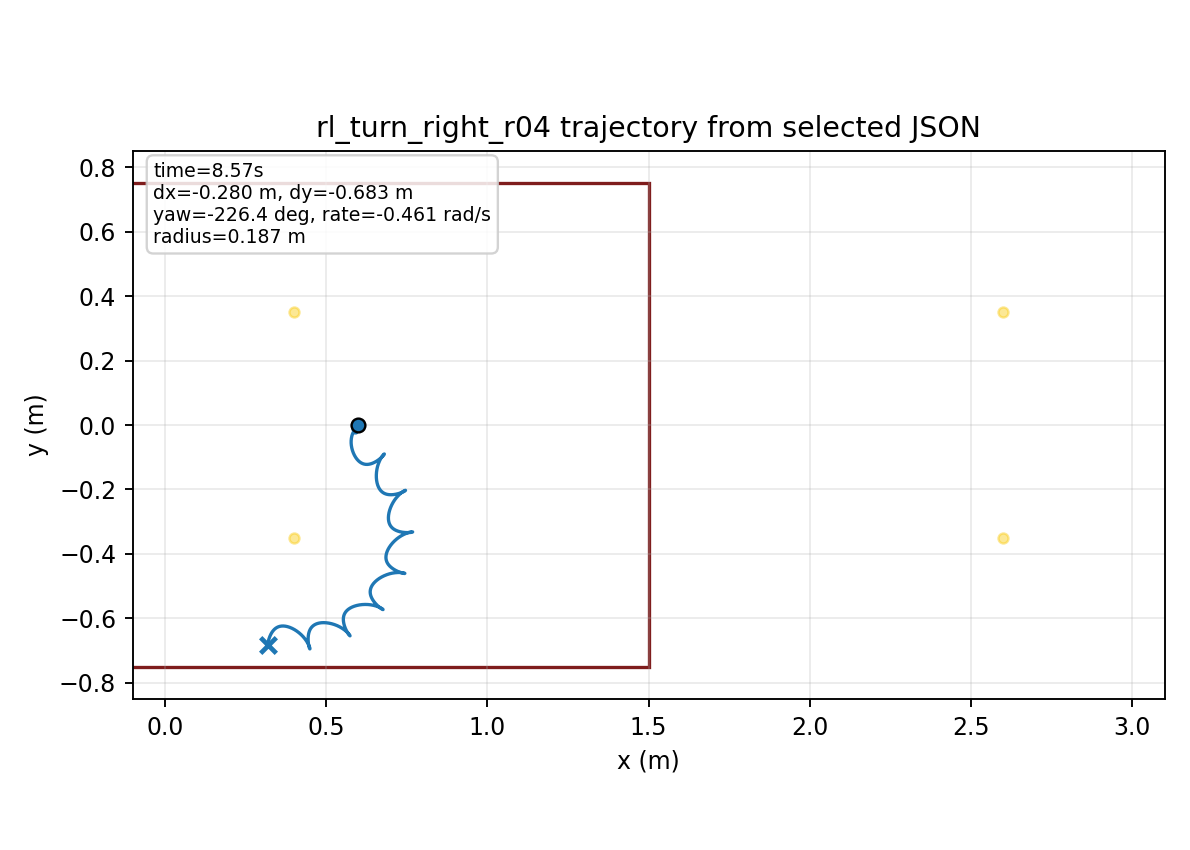

The table this chart was drawn from, first rows:
time, x, y, yaw
1.000000000000000021e-03, 5.999999974406219350e-01, 7.143568544476508464e-06, -1.252198838665056287e-04
2.000000000000000042e-03, 5.999999634333251786e-01, 2.842087381665914236e-05, -4.971680577035635876e-04
3.000000000000000062e-03, 5.999998322255589711e-01, 6.342768802536369321e-05, -1.110555408693482318e-03
4.000000000000000083e-03, 5.999994924677584107e-01, 1.117512340844117880e-04, -1.960445509397359259e-03
5.000000000000000104e-03, 5.999987948979367269e-01, 1.729490566854119393e-04, -3.042230555426008072e-03
6.000000000000000125e-03, 5.999975561756761833e-01, 2.465524993603418480e-04, -4.351605772252808285e-03
7.000000000000000146e-03, 5.999955626262006847e-01, 3.320700696683442921e-04, -5.884542880163414792e-03
8.000000000000000167e-03, 5.999925738692372112e-01, 4.289906890173611487e-04, -7.637263150509754003e-03
9.000000000000001055e-03, 5.999883262893291880e-01, 5.367868371298212260e-04, -9.606210504575865908e-03
1.000000000000000194e-02, 5.999825365384481302e-01, 6.549174807894408978e-04, -1.178802532193782421e-02
1.100000000000000283e-02, 5.999749047247932010e-01, 7.828309160449187232e-04, -1.417951925591425487e-02
1.200000000000000372e-02, 5.999651175410111170e-01, 9.199674140659142019e-04, -1.677765110509395891e-02
1.300000000000000461e-02, 5.999528510867824238e-01, 1.065761778633655954e-03, -1.957950426321345902e-02
1.400000000000000550e-02, 5.999377735886718410e-01, 1.219645717511763650e-03, -2.258226584698421954e-02
1.500000000000000638e-02, 5.999195479197292347e-01, 1.381050070004663510e-03, -2.578320762157071747e-02
1.600000000000000727e-02, 5.998978339305438556e-01, 1.549406886455384491e-03, -2.917966878916308446e-02
1.700000000000000816e-02, 5.998722905920461645e-01, 1.724151362100134754e-03, -3.276904065850889947e-02
1.800000000000000905e-02, 5.998425779522007506e-01, 1.904723628304738625e-03, -3.654875317278656610e-02
1.900000000000000994e-02, 5.998083589103745394e-01, 2.090570404677583038e-03, -4.051626323987427003e-02
2.000000000000001082e-02, 5.997693008145805749e-01, 2.281146515910770223e-03, -4.466904478266176676e-02
2.100000000000001171e-02, 5.997250768879957006e-01, 2.475916277464740300e-03, -4.900458040711856006e-02
2.200000000000001260e-02, 5.996753674921332378e-01, 2.674354754401031542e-03, -5.352035457177165695e-02
2.300000000000001349e-02, 5.996198612348324630e-01, 2.875948897798574766e-03, -5.821384813336798886e-02
2.400000000000001438e-02, 5.995582559318022309e-01, 3.080198563276403956e-03, -6.308253413906722562e-02
2.500000000000001527e-02, 5.994902594308616495e-01, 3.286617416194126395e-03, -6.812387473479401823e-02
2.600000000000001615e-02, 5.994155903082503123e-01, 3.494733728127918937e-03, -7.333531906166812497e-02
2.700000000000001704e-02, 5.993339784464679632e-01, 3.704091069224424437e-03, -7.871430201706836050e-02
2.800000000000001793e-02, 5.992451655030559543e-01, 3.914248901024985905e-03, -8.425824376328046317e-02
2.900000000000001882e-02, 5.991489052795726522e-01, 4.124783074329785304e-03, -8.996454987430911598e-02
3.000000000000001971e-02, 5.990449639997594833e-01, 4.335286236642255098e-03, -9.583061201985509925e-02
3.100000000000002059e-02, 5.989331205055612450e-01, 4.545368153694773206e-03, -1.018538090942990304e-01
3.200000000000002148e-02, 5.988131663792670700e-01, 4.754655949511910062e-03, -1.080315087074902730e-01
3.300000000000002237e-02, 5.986849059995943412e-01, 4.962794269415704562e-03, -1.143610689629758342e-01
3.400000000000002326e-02, 5.985481565390627923e-01, 5.169445370320713273e-03, -1.208398404578366198e-01
3.500000000000002415e-02, 5.984027479095045399e-01, 5.374289142603516645e-03, -1.274651684463946055e-01
3.600000000000002504e-02, 5.982485226620506413e-01, 5.577023067762143516e-03, -1.342343951176229178e-01
3.700000000000002592e-02, 5.980853489071878970e-01, 5.777347346282213358e-03, -1.411444719403710801e-01
3.800000000000002681e-02, 5.979131339109040599e-01, 5.974961376139953373e-03, -1.481911297691239915e-01
3.900000000000002770e-02, 5.977318224521335210e-01, 6.169567226720074071e-03, -1.553698166300068184e-01
4.000000000000002859e-02, 5.975413801346864950e-01, 6.360896052091002950e-03, -1.626759980076563084e-01
4.100000000000002948e-02, 5.973418041031440806e-01, 6.548671587211229994e-03, -1.701048159047342245e-01
4.200000000000003036e-02, 5.971331409779881971e-01, 6.732569138087618477e-03, -1.776496854949761173e-01
4.300000000000003125e-02, 5.969154853605732614e-01, 6.912225117712389455e-03, -1.853033690306761516e-01
4.400000000000003214e-02, 5.966889615511965506e-01, 7.087310897813725585e-03, -1.930587112211721024e-01
4.500000000000003303e-02, 5.964537218568004562e-01, 7.257529750814228908e-03, -2.009086538134565447e-01
4.600000000000003392e-02, 5.962099455463487629e-01, 7.422613535450095501e-03, -2.088462494086666954e-01
4.700000000000003481e-02, 5.959578371614742132e-01, 7.582321592534801979e-03, -2.168646744680618743e-01
4.800000000000003569e-02, 5.956976252703524155e-01, 7.736439812486284318e-03, -2.249572357760871721e-01
4.900000000000003658e-02, 5.954295786396107681e-01, 7.884788971447731498e-03, -2.331171456633703565e-01
5.000000000000003747e-02, 5.951540318590683443e-01, 8.027064915091974839e-03, -2.413358420662462533e-01
5.100000000000003836e-02, 5.948713914145895565e-01, 8.162876502872562501e-03, -2.496018642636393670e-01
5.200000000000003925e-02, 5.945821215135721483e-01, 8.291750887819138160e-03, -2.579035186218980868e-01
5.300000000000004013e-02, 5.942867127708987285e-01, 8.413293960212508971e-03, -2.662293653880630773e-01
5.400000000000004102e-02, 5.939856830409975252e-01, 8.527154850067553138e-03, -2.745682397255946317e-01
5.500000000000004191e-02, 5.936795733095834304e-01, 8.633023223430014159e-03, -2.829092708252475830e-01
5.600000000000004280e-02, 5.933689435987823391e-01, 8.730626550101761030e-03, -2.912418990691569842e-01
5.700000000000004369e-02, 5.930543689191218881e-01, 8.819727374621055827e-03, -2.995558912504368010e-01
5.800000000000004458e-02, 5.927364352969566319e-01, 8.900120617481743768e-03, -3.078413538664570015e-01
5.900000000000004546e-02, 5.924157359021180458e-01, 8.971630928581775244e-03, -3.160887445088284009e-01
6.000000000000004635e-02, 5.920928673001900622e-01, 9.034110109731152694e-03, -3.242888813633555967e-01
... 8,513 more rows
